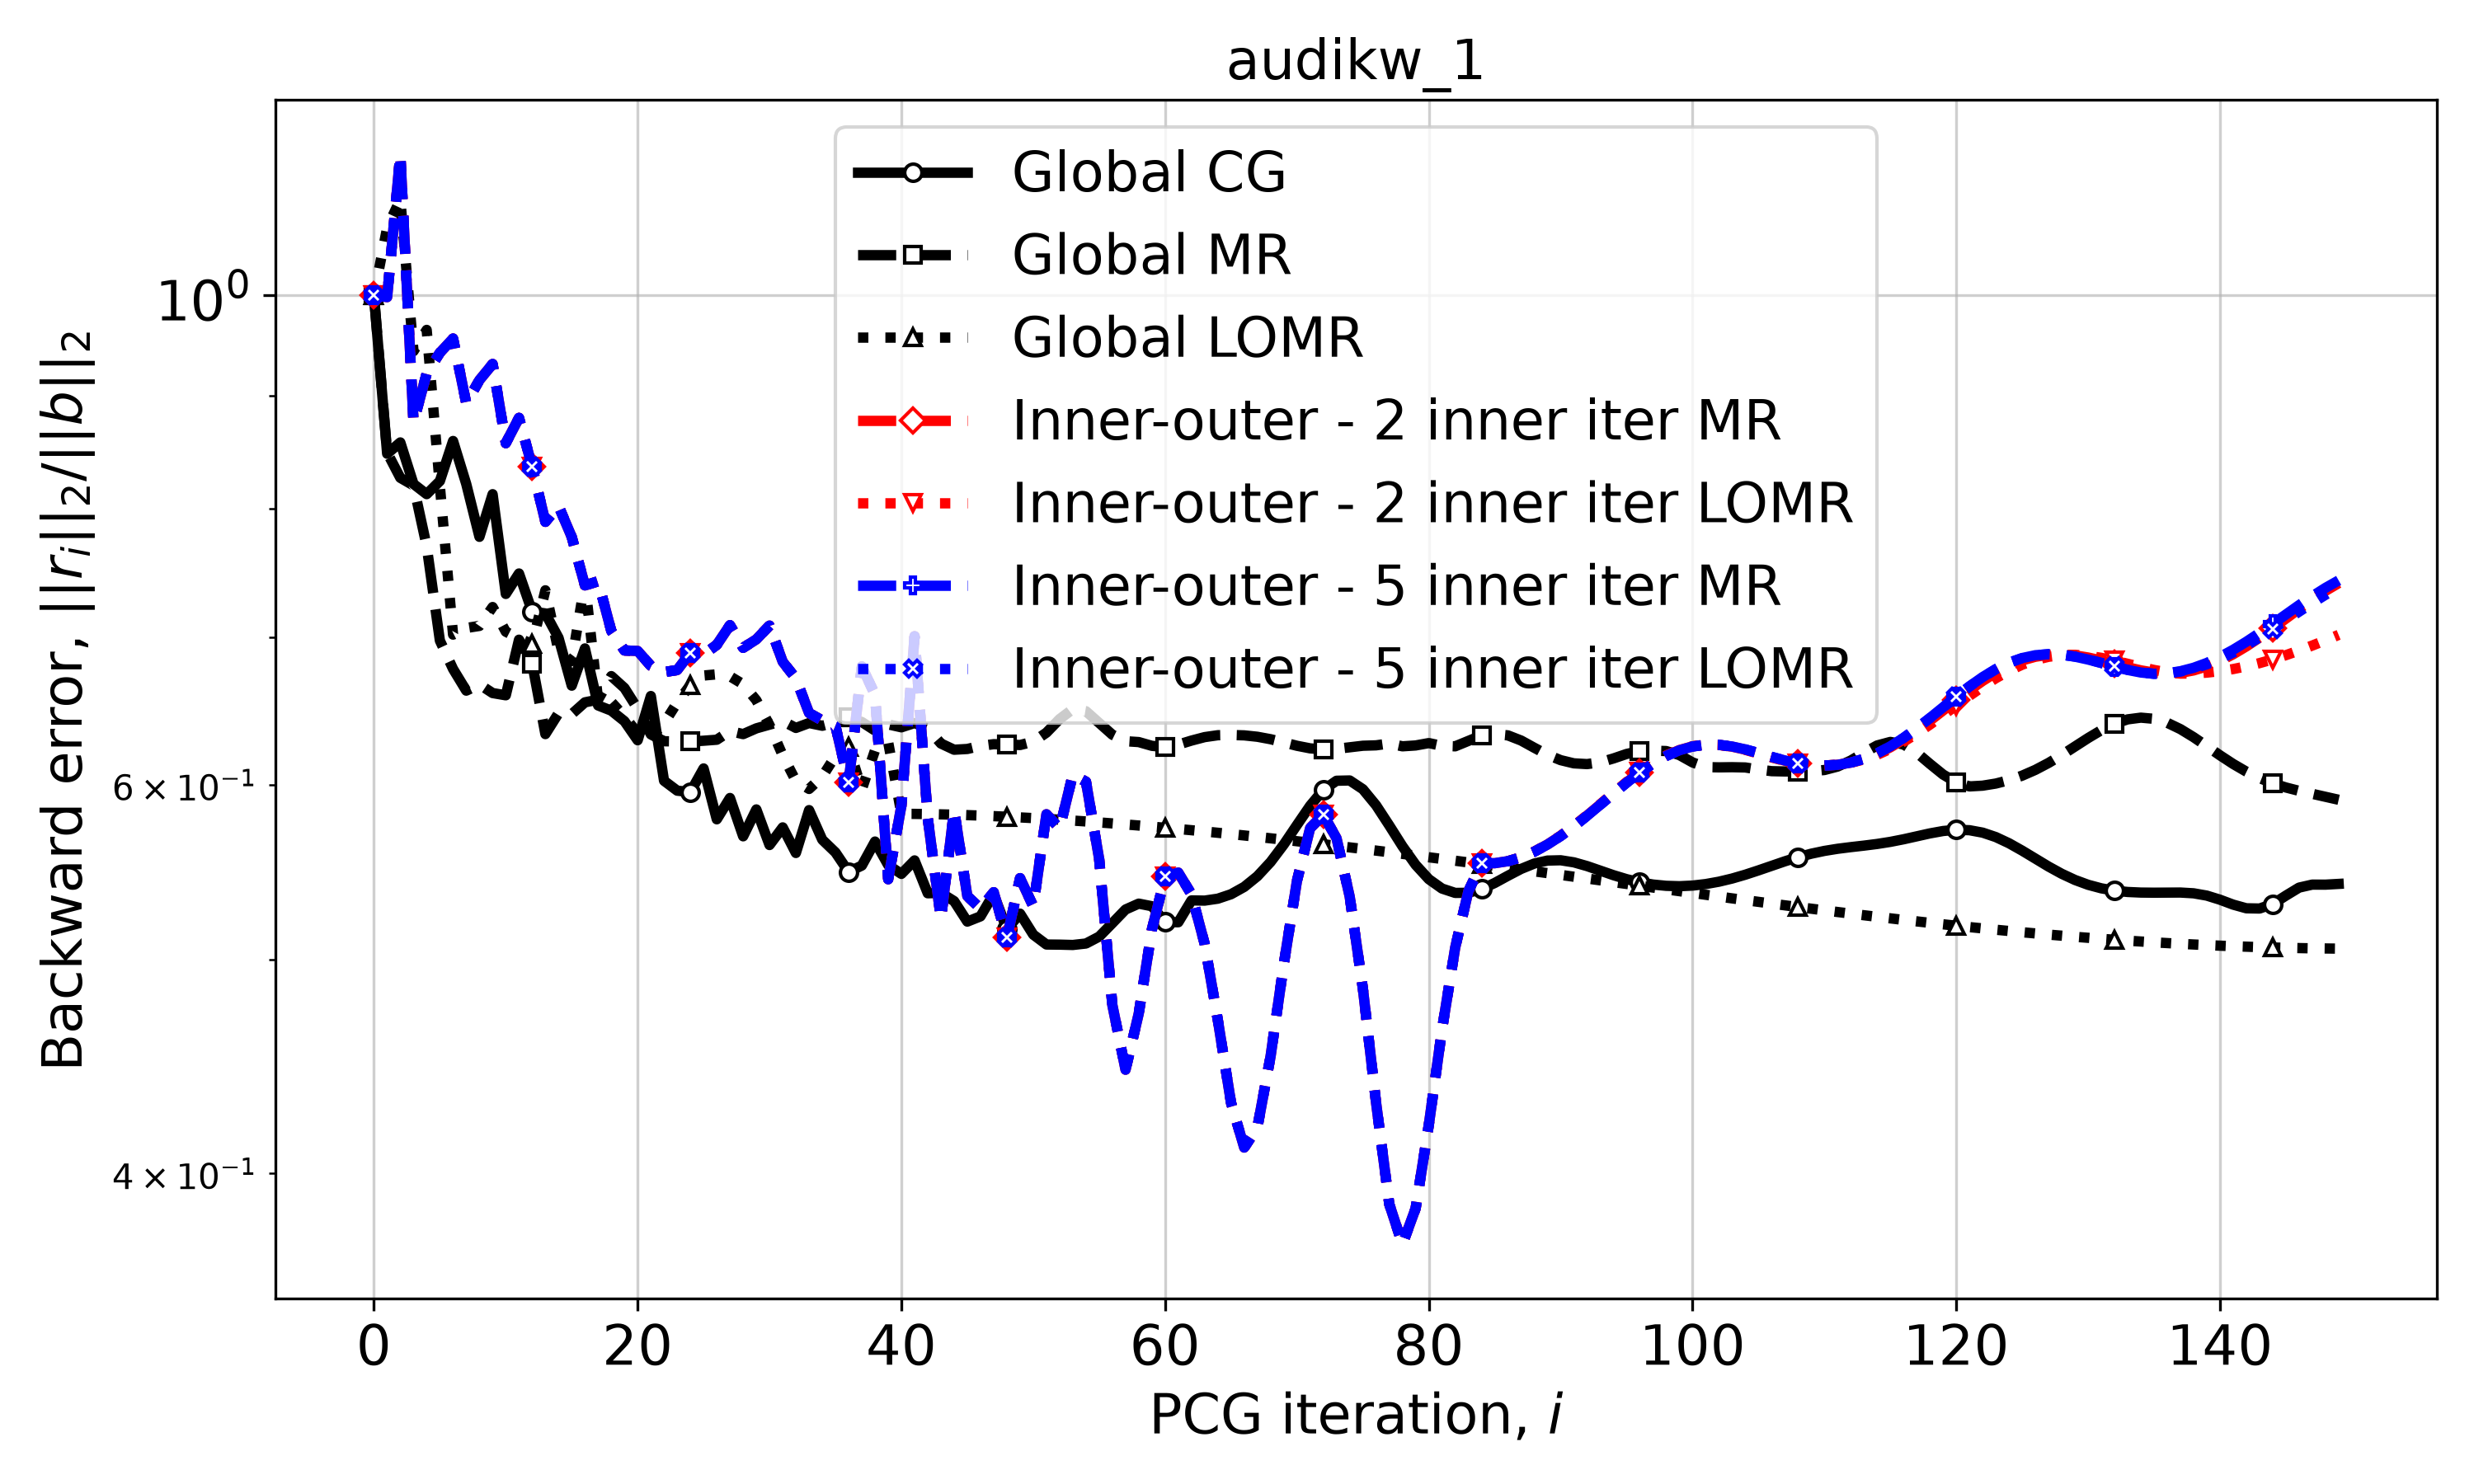

The table this chart was drawn from, first rows:
Iteration, Global CG, Global MR, Global LOMR, Inner-outer - 2 inner iter MR, Inner-outer - 2 inner iter LOMR, Inner-outer - 5 inner iter MR, Inner-outer - 5 inner iter LOMR
0, 1.0, 1.0, 1.0, 1.0, 1.0, 1.0, 1.0
1, 0.8475, 0.8485, 1.073, 0.9979, 0.9979, 0.9979, 0.9979
2, 0.8576, 0.8264, 1.105, 1.158, 1.158, 1.158, 1.158
3, 0.8212, 0.8199, 0.9432, 0.8758, 0.8758, 0.8758, 0.8758
4, 0.8125, 0.7695, 0.9644, 0.9215, 0.9215, 0.9215, 0.9215
5, 0.8237, 0.6974, 0.8194, 0.9416, 0.9416, 0.9416, 0.9416
6, 0.8588, 0.677, 0.7017, 0.9557, 0.9557, 0.9557, 0.9557
7, 0.8212, 0.6619, 0.7066, 0.8933, 0.8933, 0.8933, 0.8933
8, 0.7771, 0.6662, 0.7081, 0.9152, 0.9152, 0.9152, 0.9152
9, 0.8125, 0.6602, 0.7222, 0.9306, 0.9306, 0.9306, 0.9306
10, 0.7321, 0.6587, 0.7039, 0.8569, 0.8569, 0.8569, 0.8569
11, 0.748, 0.698, 0.6989, 0.8798, 0.8798, 0.8798, 0.8798
12, 0.7188, 0.681, 0.6949, 0.836, 0.836, 0.836, 0.836
13, 0.7174, 0.6326, 0.735, 0.7894, 0.7894, 0.7894, 0.7894
14, 0.6994, 0.6465, 0.6896, 0.8025, 0.8025, 0.8025, 0.8025
15, 0.6653, 0.6459, 0.6826, 0.777, 0.777, 0.777, 0.777
16, 0.6917, 0.6539, 0.7412, 0.7387, 0.7387, 0.7387, 0.7387
17, 0.6517, 0.6557, 0.6557, 0.7419, 0.7419, 0.7419, 0.7419
18, 0.6482, 0.672, 0.6541, 0.7044, 0.7044, 0.7044, 0.7044
19, 0.6411, 0.6637, 0.6443, 0.6902, 0.6902, 0.6902, 0.6902
20, 0.6285, 0.6495, 0.6331, 0.6899, 0.6899, 0.6899, 0.6899
21, 0.6582, 0.6324, 0.6307, 0.6792, 0.6792, 0.6792, 0.6792
22, 0.6025, 0.6278, 0.6397, 0.6748, 0.6748, 0.6748, 0.6748
23, 0.5963, 0.6278, 0.6537, 0.6763, 0.6763, 0.6763, 0.6763
24, 0.5954, 0.6276, 0.6658, 0.6886, 0.6886, 0.6886, 0.6886
25, 0.6103, 0.6282, 0.6724, 0.6873, 0.6873, 0.6873, 0.6873
26, 0.5787, 0.6288, 0.6732, 0.6943, 0.6943, 0.6943, 0.6943
27, 0.5918, 0.6346, 0.6719, 0.7087, 0.7087, 0.7087, 0.7087
28, 0.5686, 0.6325, 0.6663, 0.6922, 0.6922, 0.6922, 0.6922
29, 0.5848, 0.6364, 0.6553, 0.6983, 0.6983, 0.6983, 0.6983
30, 0.5634, 0.6388, 0.6385, 0.7084, 0.7084, 0.7084, 0.7084
31, 0.5739, 0.6412, 0.6186, 0.6821, 0.6821, 0.6821, 0.6821
32, 0.5588, 0.6366, 0.6024, 0.6703, 0.6703, 0.6703, 0.6703
33, 0.5843, 0.6399, 0.5974, 0.6466, 0.6466, 0.6466, 0.6466
34, 0.5666, 0.6381, 0.6051, 0.6416, 0.6416, 0.6416, 0.6416
35, 0.5591, 0.6403, 0.6183, 0.6379, 0.6379, 0.6379, 0.6379
36, 0.5478, 0.6435, 0.6242, 0.6012, 0.6012, 0.6012, 0.6012
37, 0.5515, 0.6406, 0.5971, 0.6788, 0.6788, 0.6788, 0.6788
38, 0.5655, 0.6349, 0.622, 0.6591, 0.6591, 0.6591, 0.6591
39, 0.5518, 0.639, 0.6271, 0.5437, 0.5437, 0.5437, 0.5437
40, 0.5467, 0.637, 0.5821, 0.587, 0.587, 0.587, 0.587
41, 0.5545, 0.6399, 0.582, 0.7005, 0.7005, 0.7005, 0.7005
42, 0.5358, 0.6364, 0.5819, 0.5794, 0.5794, 0.5794, 0.5794
43, 0.536, 0.6264, 0.5818, 0.5216, 0.5216, 0.5216, 0.5216
44, 0.5314, 0.6223, 0.5816, 0.5845, 0.5845, 0.5845, 0.5845
45, 0.5202, 0.6228, 0.5813, 0.5342, 0.5342, 0.5342, 0.5342
46, 0.523, 0.6248, 0.581, 0.5273, 0.5273, 0.5273, 0.5273
47, 0.5353, 0.6259, 0.5807, 0.5364, 0.5364, 0.5364, 0.5364
48, 0.516, 0.6257, 0.5803, 0.5115, 0.5115, 0.5115, 0.5115
49, 0.5245, 0.6254, 0.5799, 0.5443, 0.5443, 0.5443, 0.5443
50, 0.5132, 0.6276, 0.5795, 0.5286, 0.5286, 0.5286, 0.5286
51, 0.5079, 0.6335, 0.579, 0.5818, 0.5818, 0.5818, 0.5818
52, 0.5078, 0.6425, 0.5785, 0.5732, 0.5732, 0.5732, 0.5732
53, 0.5076, 0.6493, 0.578, 0.6064, 0.6064, 0.6064, 0.6064
54, 0.5084, 0.6478, 0.5775, 0.6019, 0.6019, 0.6019, 0.6019
55, 0.5121, 0.6399, 0.5769, 0.5552, 0.5552, 0.5552, 0.5552
56, 0.5193, 0.6321, 0.5763, 0.4768, 0.4768, 0.4768, 0.4768
57, 0.5268, 0.6279, 0.5757, 0.4457, 0.4457, 0.4457, 0.4457
58, 0.53, 0.6273, 0.575, 0.4726, 0.4726, 0.4726, 0.4726
59, 0.5286, 0.6249, 0.5743, 0.516, 0.516, 0.516, 0.516
... 90 more rows
